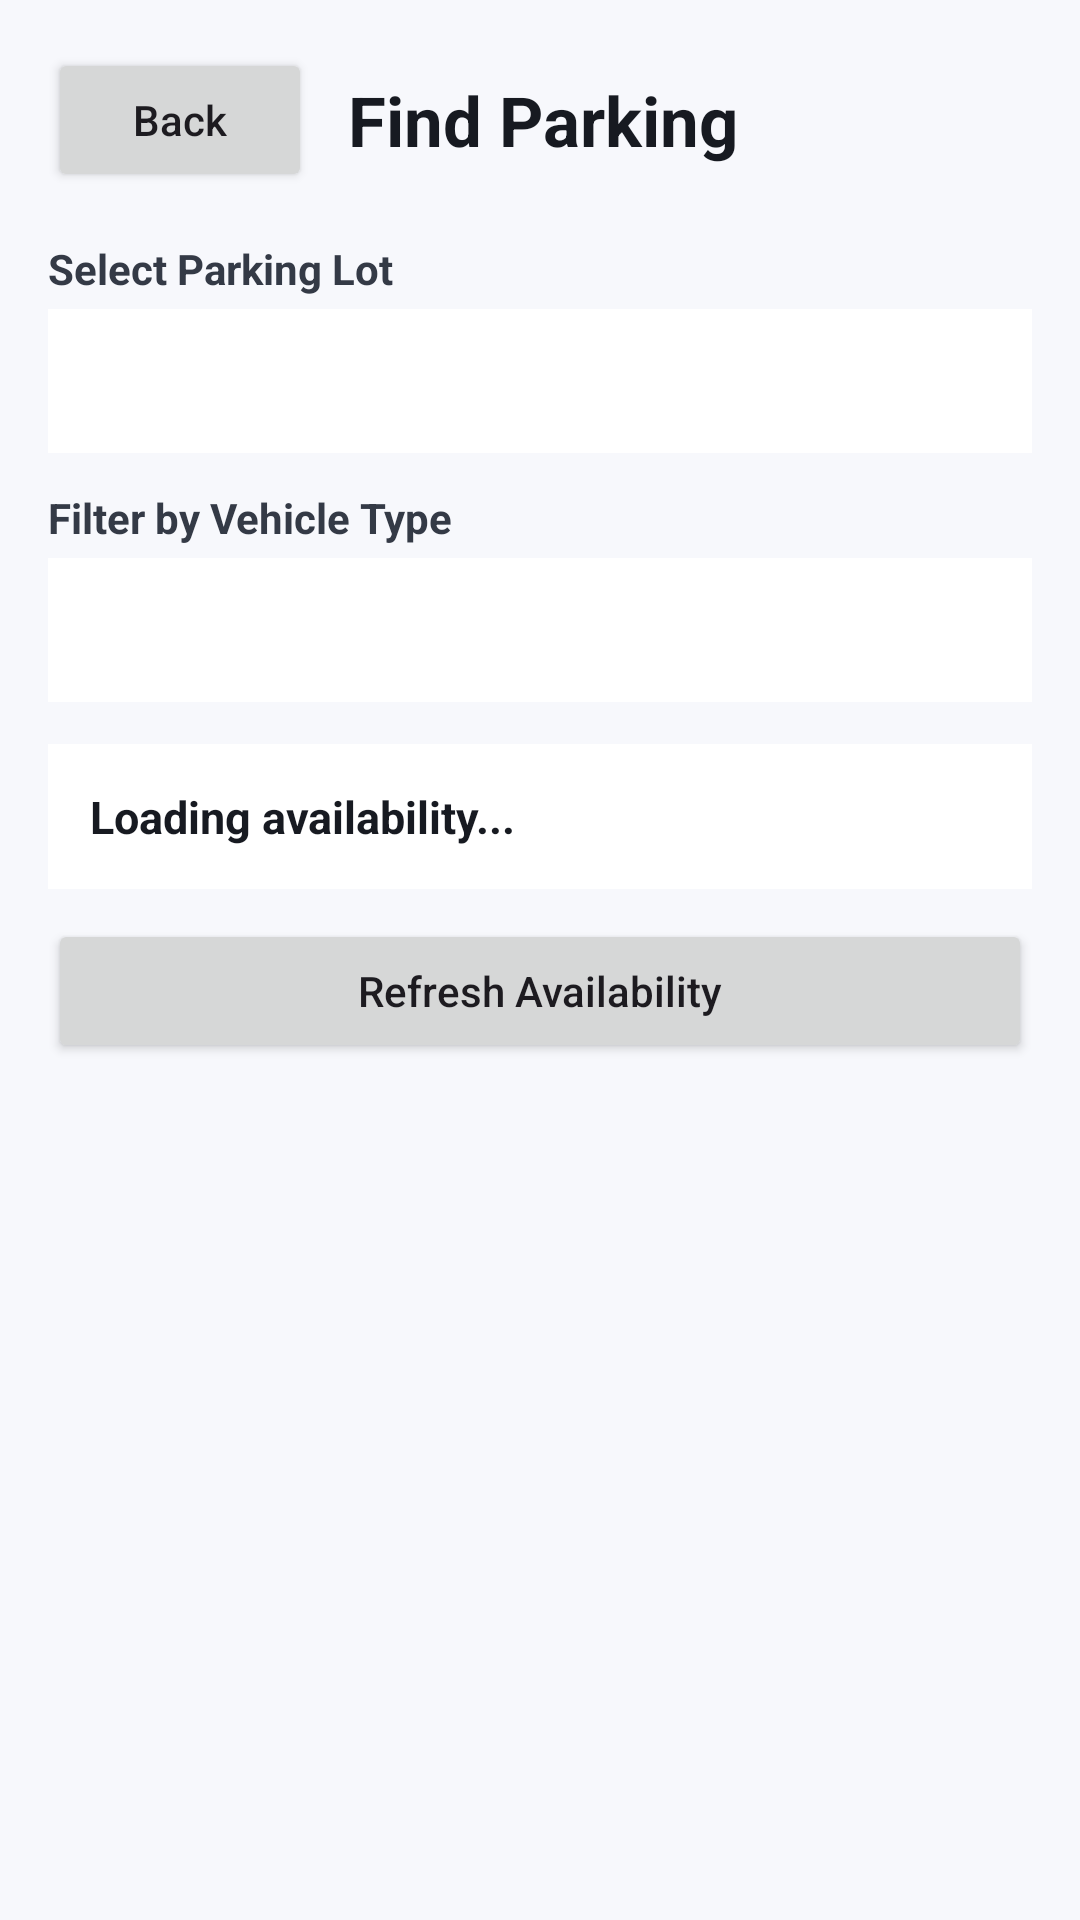

This screen was rendered from an Android layout file. Write that file and the resources it references.
<!-- AndroidManifest.xml: application theme Theme.Parkingfrontend -->
<!-- res/layout/activity_find_parking.xml -->
<?xml version="1.0" encoding="utf-8"?>
<LinearLayout xmlns:android="http://schemas.android.com/apk/res/android"
    android:layout_width="match_parent"
    android:layout_height="match_parent"
    android:orientation="vertical"
    android:background="#F7F8FC"
    android:padding="16dp">

    <LinearLayout
        android:layout_width="match_parent"
        android:layout_height="wrap_content"
        android:gravity="center_vertical"
        android:orientation="horizontal">

        <Button
            android:id="@+id/btnBack"
            android:layout_width="wrap_content"
            android:layout_height="wrap_content"
            android:text="Back"
            android:textAllCaps="false" />

        <TextView
            android:layout_width="wrap_content"
            android:layout_height="wrap_content"
            android:layout_marginStart="12dp"
            android:text="Find Parking"
            android:textColor="#171A21"
            android:textSize="23sp"
            android:textStyle="bold" />
    </LinearLayout>

    <TextView
        android:layout_width="match_parent"
        android:layout_height="wrap_content"
        android:layout_marginTop="16dp"
        android:text="Select Parking Lot"
        android:textColor="#343A46"
        android:textStyle="bold" />

    <Spinner
        android:id="@+id/spinnerLot"
        android:layout_width="match_parent"
        android:layout_height="48dp"
        android:layout_marginTop="4dp"
        android:background="#FFFFFF" />

    <TextView
        android:layout_width="match_parent"
        android:layout_height="wrap_content"
        android:layout_marginTop="12dp"
        android:text="Filter by Vehicle Type"
        android:textColor="#343A46"
        android:textStyle="bold" />

    <Spinner
        android:id="@+id/spinnerVehicleType"
        android:layout_width="match_parent"
        android:layout_height="48dp"
        android:layout_marginTop="4dp"
        android:background="#FFFFFF" />

    <TextView
        android:id="@+id/tvAvailability"
        android:layout_width="match_parent"
        android:layout_height="wrap_content"
        android:layout_marginTop="14dp"
        android:padding="14dp"
        android:background="#FFFFFF"
        android:text="Loading availability..."
        android:textColor="#171A21"
        android:textSize="15sp"
        android:textStyle="bold" />

    <Button
        android:id="@+id/btnRefresh"
        android:layout_width="match_parent"
        android:layout_height="wrap_content"
        android:layout_marginTop="10dp"
        android:text="Refresh Availability"
        android:textAllCaps="false" />

    <ProgressBar
        android:id="@+id/progressBar"
        android:layout_width="wrap_content"
        android:layout_height="wrap_content"
        android:layout_gravity="center_horizontal"
        android:layout_marginTop="8dp"
        android:visibility="gone" />

    <TextView
        android:id="@+id/tvEmpty"
        android:layout_width="match_parent"
        android:layout_height="wrap_content"
        android:gravity="center"
        android:padding="20dp"
        android:textColor="#737987"
        android:textSize="15sp"
        android:visibility="gone" />

    <ScrollView
        android:layout_width="match_parent"
        android:layout_height="0dp"
        android:layout_weight="1"
        android:layout_marginTop="12dp">

        <LinearLayout
            android:id="@+id/slotsContainer"
            android:layout_width="match_parent"
            android:layout_height="wrap_content"
            android:orientation="vertical" />

    </ScrollView>

</LinearLayout>
<!-- resources referenced by this layout -->
<resources>
  <style name="Theme.Parkingfrontend" parent="Base.Theme.Parkingfrontend" />
  <style name="Base.Theme.Parkingfrontend" parent="Theme.Material3.DayNight.NoActionBar">
          
          
      </style>
</resources>
